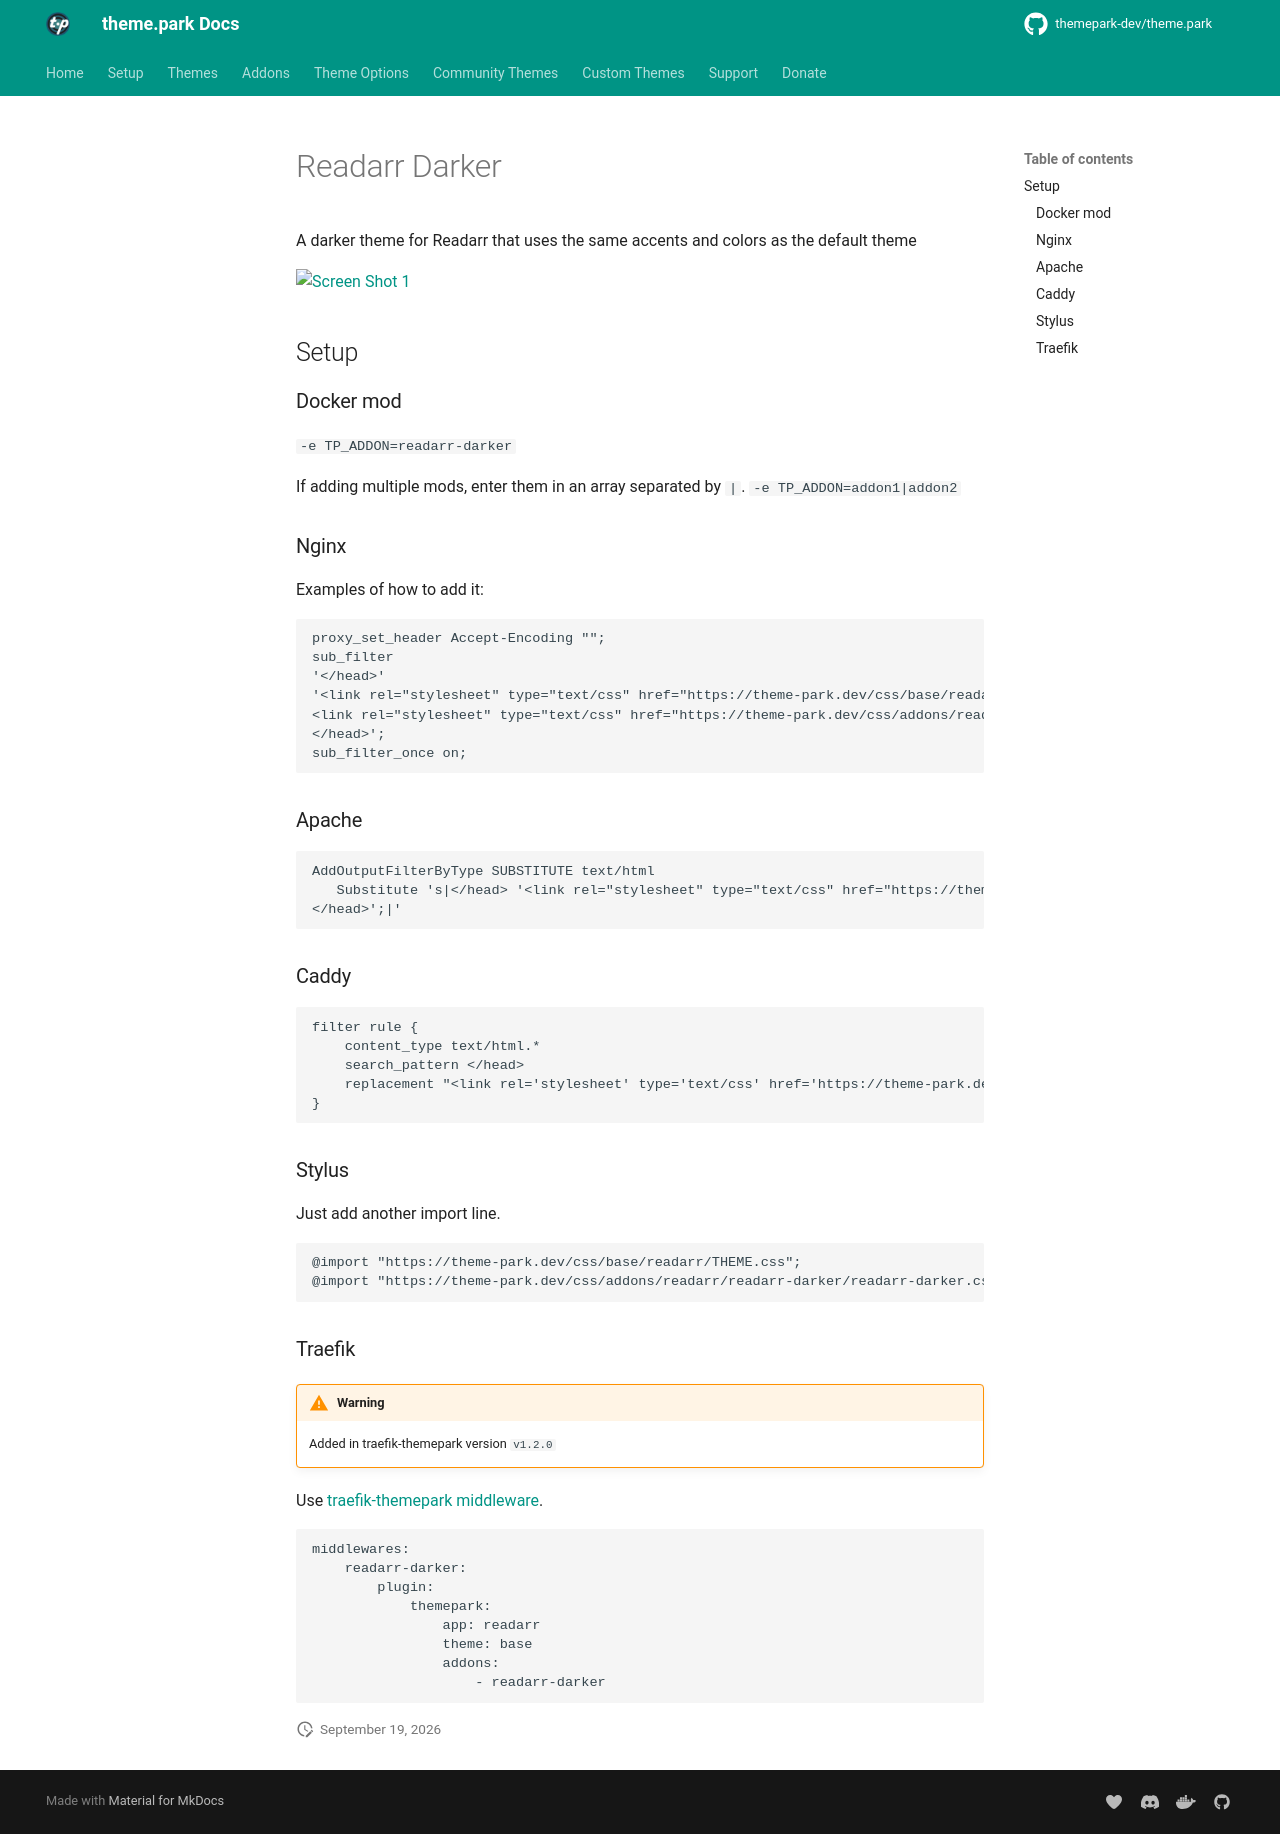

repository: themepark-dev/tp-docs · page: themes/addons/readarr/readarr-darker/index.html · generator: mkdocs

# Readarr Darker

A darker theme for Readarr that uses the same accents and colors as the default theme

<p>
<a href="screenshot1.png" rel="noopener"><img src="screenshot1.png" alt="Screen Shot 1" /></a>
</p>

{% set addon_app = "readarr" %}
{% set addon_name = "readarr-darker" %}
{% include-markdown "themes/addons/example.md" %}
